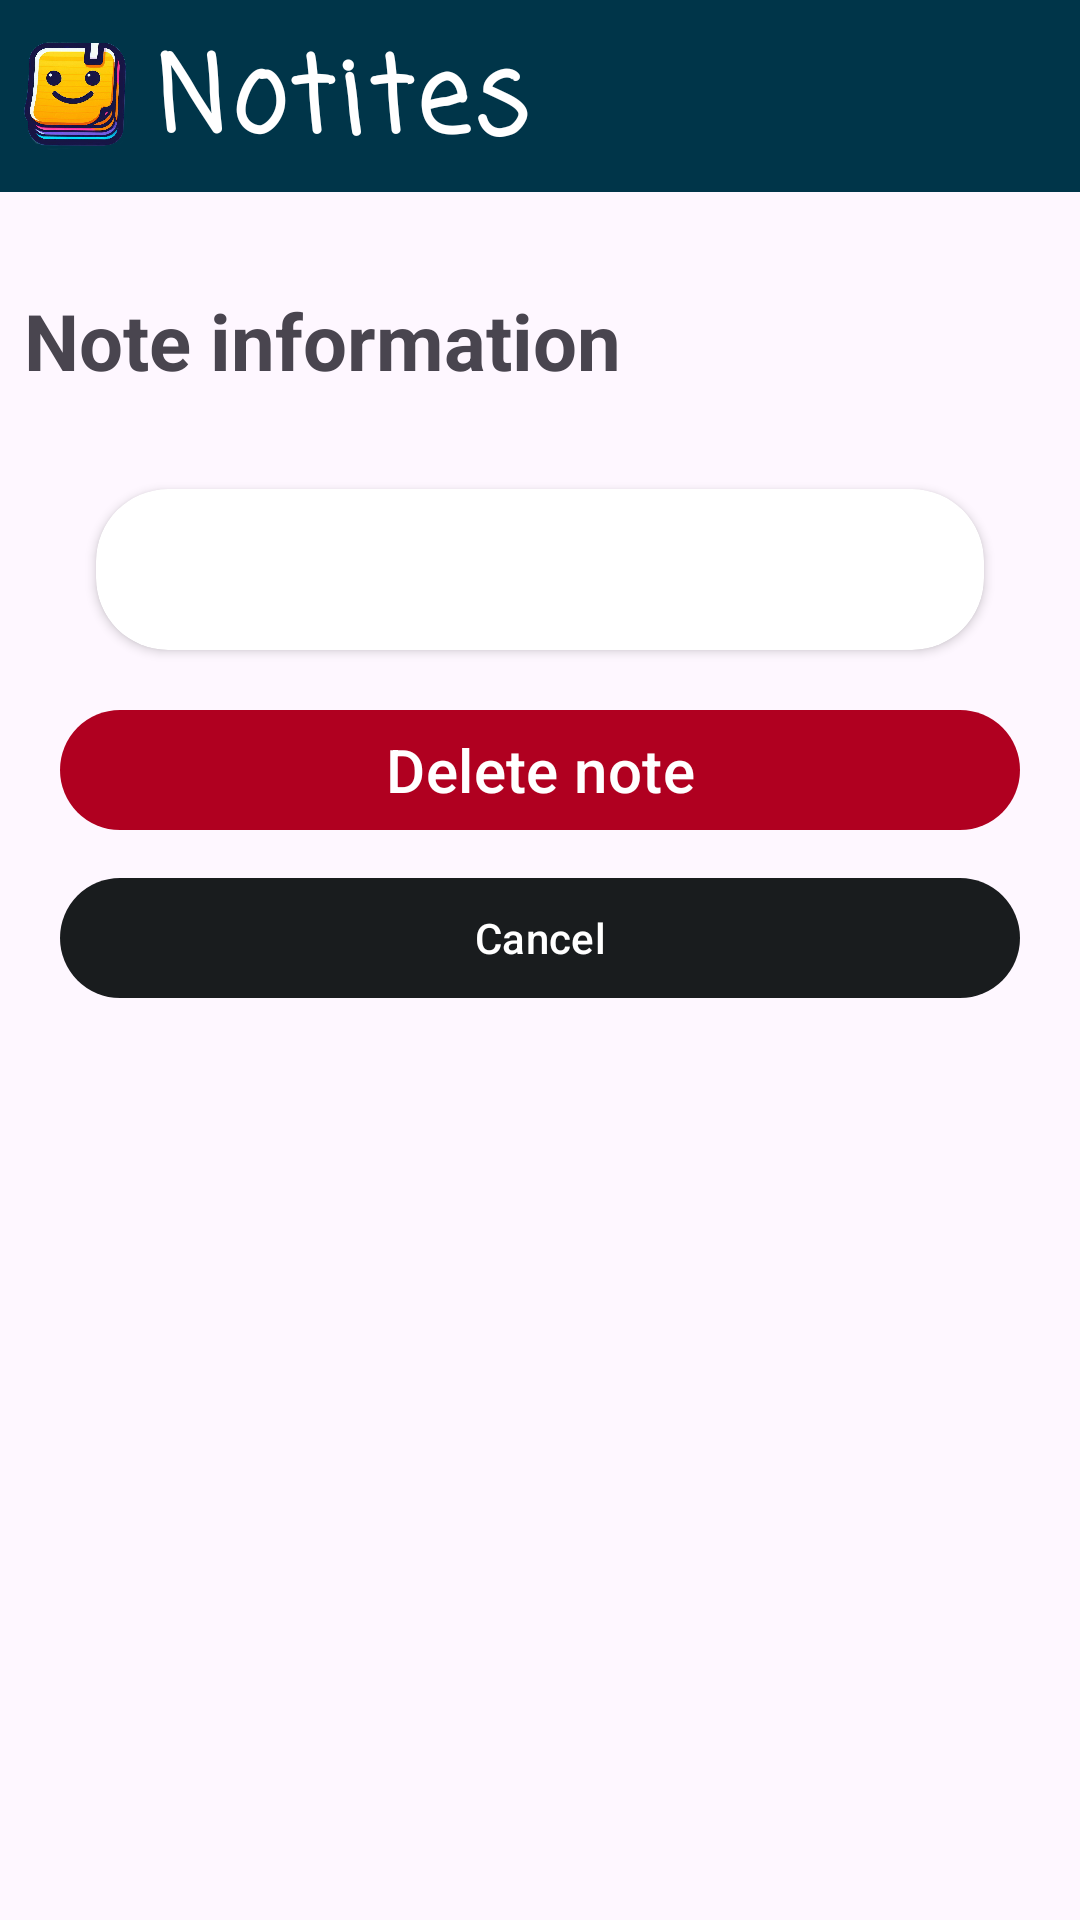

Write the Android layout XML for this screen, with the resource values it uses.
<!-- AndroidManifest.xml: application theme Theme.Material3.DayNight.NoActionBar -->
<!-- res/layout/activity_note_info.xml -->
<?xml version="1.0" encoding="utf-8"?>
<androidx.constraintlayout.widget.ConstraintLayout xmlns:android="http://schemas.android.com/apk/res/android"
    xmlns:app="http://schemas.android.com/apk/res-auto"
    xmlns:tools="http://schemas.android.com/tools"
    android:id="@+id/main"
    android:layout_width="match_parent"
    android:layout_height="match_parent"
    tools:context=".NoteInfoActivity">

    <com.google.android.material.appbar.MaterialToolbar
        android:id="@+id/materialToolbar"
        android:layout_width="0dp"
        android:layout_height="64dp"
        android:background="@color/material_dynamic_primary20"
        android:minHeight="?attr/actionBarSize"
        android:theme="?attr/actionBarTheme"
        app:layout_constraintEnd_toEndOf="parent"
        app:layout_constraintHorizontal_bias="0.0"
        app:layout_constraintStart_toStartOf="parent"
        app:layout_constraintTop_toTopOf="parent" />

    <ImageView
        android:id="@+id/icon_toolbar"
        android:layout_width="35dp"
        android:layout_height="0dp"
        android:layout_marginStart="8dp"
        android:layout_marginTop="8dp"
        android:layout_marginBottom="8dp"
        android:contentDescription="@string/app_icon"
        app:layout_constraintBottom_toBottomOf="@+id/materialToolbar"
        app:layout_constraintStart_toStartOf="parent"
        app:layout_constraintTop_toTopOf="parent"
        app:srcCompat="@drawable/notites_logo" />

    <TextView
        android:id="@+id/txtApp_toolbar"
        android:layout_width="wrap_content"
        android:layout_height="0dp"
        android:layout_marginStart="8dp"
        android:layout_marginTop="8dp"
        android:layout_marginBottom="8dp"
        android:fontFamily="casual"
        android:letterSpacing=".05"
        android:text="@string/app_name"
        android:textColor="#FFFFFF"
        android:textSize="35sp"
        android:textStyle="bold"
        app:layout_constraintBottom_toBottomOf="@+id/materialToolbar"
        app:layout_constraintStart_toEndOf="@+id/icon_toolbar"
        app:layout_constraintTop_toTopOf="parent" />

    <TextView
        android:id="@+id/h1_NoteInfo"
        android:layout_width="0dp"
        android:layout_height="wrap_content"
        android:layout_marginStart="8dp"
        android:layout_marginTop="32dp"
        android:layout_marginEnd="8dp"
        android:text="@string/h1_NoteInfo"
        android:textSize="26sp"
        android:textStyle="bold"
        app:layout_constraintEnd_toEndOf="parent"
        app:layout_constraintStart_toStartOf="parent"
        app:layout_constraintTop_toBottomOf="@+id/materialToolbar" />

    <androidx.cardview.widget.CardView
        android:id="@+id/card_NoteInfo"
        android:layout_width="0dp"
        android:layout_height="wrap_content"
        android:layout_marginStart="32dp"
        android:layout_marginTop="32dp"
        android:layout_marginEnd="32dp"
        app:cardCornerRadius="24dp"
        app:layout_constraintEnd_toEndOf="parent"
        app:layout_constraintStart_toStartOf="parent"
        app:layout_constraintTop_toBottomOf="@+id/h1_NoteInfo">

        <TextView
            android:id="@+id/txt_NoteInfo"
            android:layout_width="match_parent"
            android:layout_height="match_parent"
            android:padding="16dp"
            android:textSize="16sp" />
    </androidx.cardview.widget.CardView>

    <com.google.android.material.button.MaterialButton
        android:id="@+id/btnDeleteNote"
        android:layout_width="wrap_content"
        android:layout_height="wrap_content"
        android:layout_marginStart="24dp"
        android:layout_marginTop="16dp"
        android:layout_marginEnd="24dp"
        android:width="320dp"
        android:contentDescription="@string/btn_DeleteNote"
        android:pointerIcon="none"
        android:text="@string/btn_DeleteNote"
        android:textAlignment="center"
        android:textColor="@color/white"
        android:textSize="20sp"
        app:backgroundTint="@color/design_default_color_error"
        app:layout_constraintEnd_toEndOf="parent"
        app:layout_constraintStart_toStartOf="parent"
        app:layout_constraintTop_toBottomOf="@+id/card_NoteInfo"
        app:cornerRadius="24dp"/>


    <com.google.android.material.button.MaterialButton
        android:id="@+id/btnCancel_NoteInfo"
        android:layout_width="wrap_content"
        android:layout_height="wrap_content"
        android:layout_marginStart="24dp"
        android:layout_marginTop="8dp"
        android:layout_marginEnd="24dp"
        android:width="320dp"
        android:contentDescription="@string/btn_cancel_txt"
        android:pointerIcon="none"
        android:text="@string/btn_cancel_txt"
        android:textAlignment="center"
        android:textColor="@color/white"
        app:backgroundTint="@color/material_dynamic_neutral10"
        app:cornerRadius="24dp"
        app:layout_constraintEnd_toEndOf="parent"
        app:layout_constraintHorizontal_bias="0.5"
        app:layout_constraintStart_toStartOf="parent"
        app:layout_constraintTop_toBottomOf="@+id/btnDeleteNote" />


</androidx.constraintlayout.widget.ConstraintLayout>
<!-- resources referenced by this layout -->
<resources>
  <color name="white">#FFFFFFFF</color>
  <!-- drawable notites_logo: png bitmap (drawable, 273180 bytes) -->
  <string name="app_icon">Notites icon</string>
  <string name="app_name">Notites</string>
  <string name="btn_DeleteNote">Delete note</string>
  <string name="btn_cancel_txt">Cancel</string>
  <string name="h1_NoteInfo">Note information</string>
</resources>
